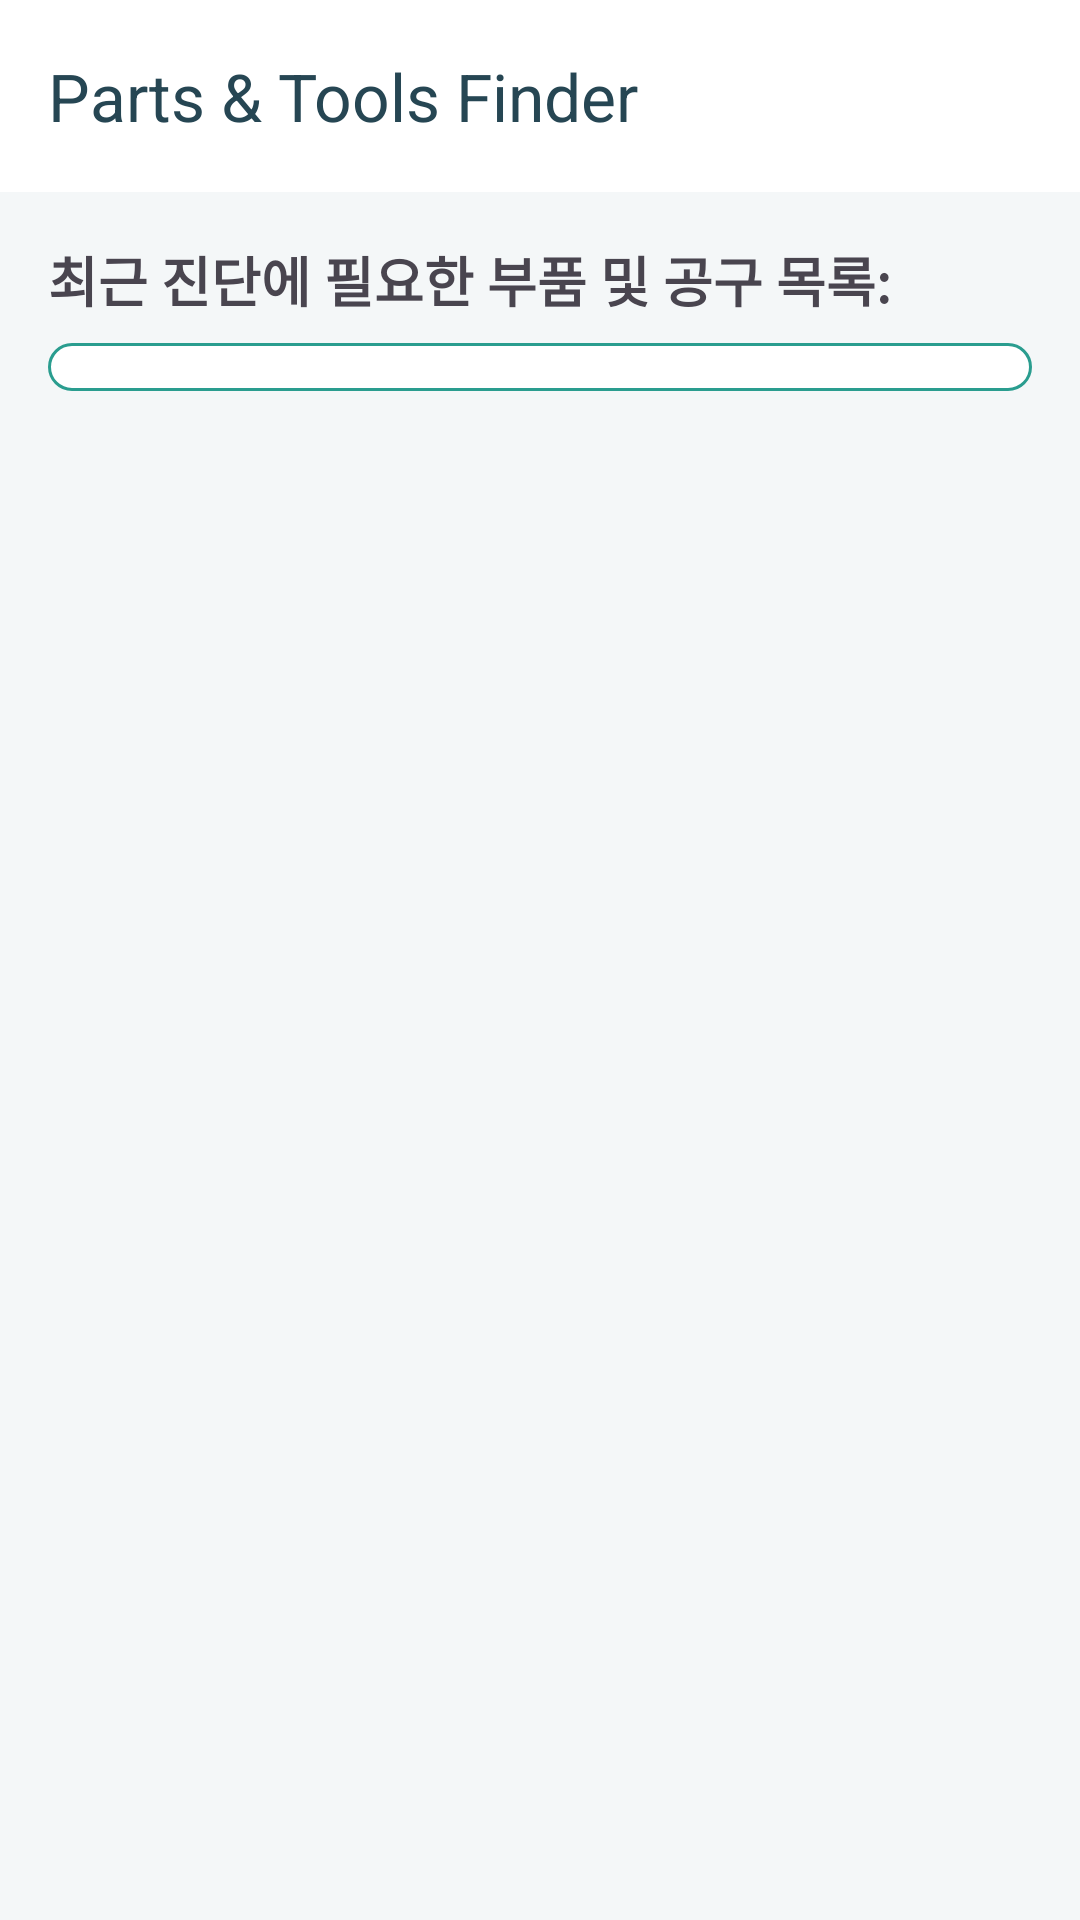

The Android layout XML behind this screen, and the referenced resources:
<!-- AndroidManifest.xml: application theme Theme.HomeSavvy -->
<!-- res/layout/activity_recommendation_list.xml -->
<?xml version="1.0" encoding="utf-8"?>
<androidx.constraintlayout.widget.ConstraintLayout
    xmlns:android="http://schemas.android.com/apk/res/android"
    xmlns:app="http://schemas.android.com/apk/res-auto"
    xmlns:tools="http://schemas.android.com/tools"
    android:layout_width="match_parent"
    android:layout_height="match_parent"
    android:background="@color/color_background_subtle"
    tools:context=".RecommendationListActivity">

    <com.google.android.material.appbar.MaterialToolbar
        android:id="@+id/toolbar_recommendation"
        android:layout_width="match_parent"
        android:layout_height="?attr/actionBarSize"
        app:title="Parts &amp; Tools Finder"
        app:titleTextColor="@color/color_primary_deep_slate"
        app:navigationIcon="@drawable/ic_arrow_back_24dp"
        app:layout_constraintTop_toTopOf="parent"
        android:background="@color/white"
        android:theme="@style/ThemeOverlay.AppCompat.Dark.ActionBar" />

    <ScrollView
        android:layout_width="match_parent"
        android:layout_height="0dp"
        app:layout_constraintTop_toBottomOf="@id/toolbar_recommendation"
        app:layout_constraintBottom_toBottomOf="parent">

        <LinearLayout
            android:layout_width="match_parent"
            android:layout_height="wrap_content"
            android:orientation="vertical"
            android:padding="16dp">

            <TextView
                android:layout_width="wrap_content"
                android:layout_height="wrap_content"
                android:text="최근 진단에 필요한 부품 및 공구 목록:"
                android:textSize="18sp"
                android:textStyle="bold"
                android:paddingBottom="8dp" />

            <LinearLayout
                android:id="@+id/ll_parts_list"
                android:layout_width="match_parent"
                android:layout_height="wrap_content"
                android:orientation="vertical"
                android:padding="8dp"
                android:background="@drawable/rounded_background"
                android:layout_marginBottom="16dp" />

            <TextView
                android:id="@+id/tv_no_data"
                android:layout_width="match_parent"
                android:layout_height="wrap_content"
                android:text="저장된 추천 목록이 없습니다. 먼저 AI 진단을 실행해주세요."
                android:textSize="16sp"
                android:visibility="gone"
                android:gravity="center"
                android:padding="32dp"/>

        </LinearLayout>
    </ScrollView>

</androidx.constraintlayout.widget.ConstraintLayout>
<!-- resources referenced by this layout -->
<resources>
  <color name="color_background_subtle">#F4F7F8</color>
  <color name="color_primary_deep_slate">#264653</color>
  <color name="white">#FFFFFFFF</color>
  <!-- drawable rounded_background (drawable) -->
  <?xml version="1.0" encoding="utf-8"?>
  <shape xmlns:android="http://schemas.android.com/apk/res/android"
      android:shape="rectangle">
  
      <solid android:color="@android:color/white" />
  
      <corners android:radius="12dp" />
  
      <stroke
          android:width="1dp"
          android:color="@color/color_accent_dusty_teal" />
  
      <padding
          android:left="8dp"
          android:top="8dp"
          android:right="8dp"
          android:bottom="8dp" />
  
  </shape>
  <style name="Theme.HomeSavvy" parent="Base.Theme.HomeSavvy" />
  <color name="color_accent_dusty_teal">#2A9D8F</color>
  <style name="Base.Theme.HomeSavvy" parent="Theme.Material3.DayNight.NoActionBar">
          <item name="colorPrimary">@color/color_primary_deep_slate</item>
          <item name="colorAccent">@color/color_accent_general</item>
          <item name="colorPrimaryVariant">@color/color_primary_deep_slate</item>
          <item name="colorSecondary">@color/color_accent_general</item>
      </style>
  <color name="color_accent_general">#E9C46A</color>
</resources>
